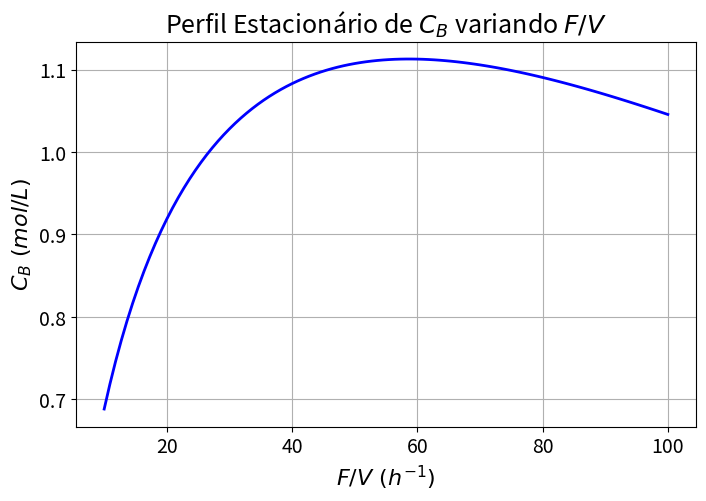
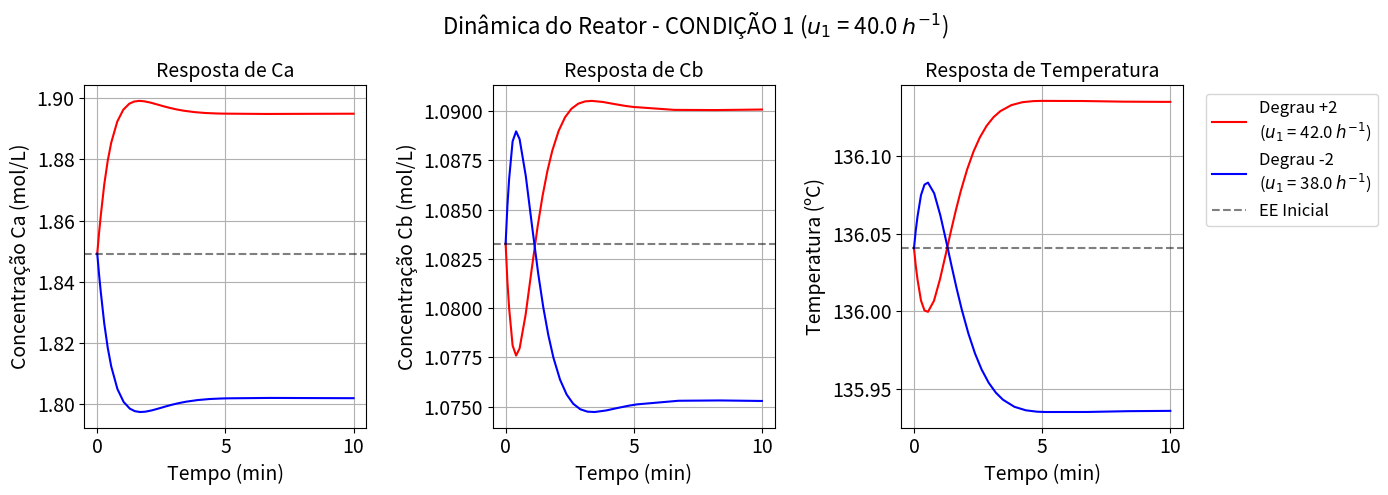
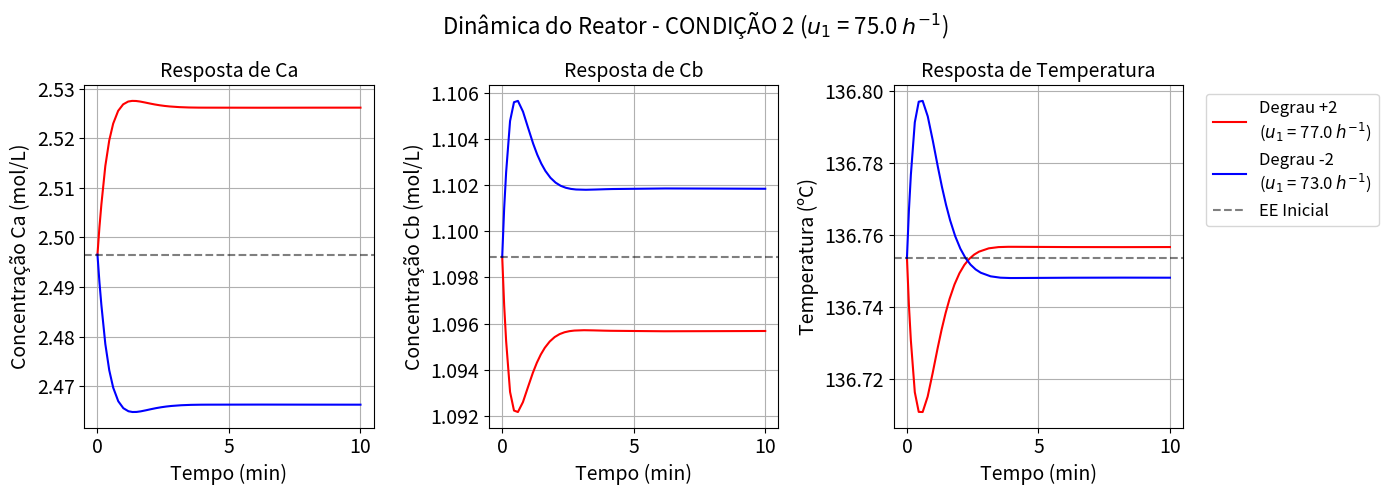

Write the Python code that produced these figures, in order.
import numpy as np                    # exponencial e faixa do gráfico
import matplotlib.pyplot as plt       # gráficos
from scipy.integrate import solve_ivp # raízes
from scipy.optimize import fsolve     # integração

"""PARÂMETROS DO PROCESSO (Tabela 1)"""
# Constantes cinéticas
k10 = 1.287e12  # h^-1
k20 = 1.287e12  # h^-1
k30 = 9.043e09  # L/(mol A.h)

# Termos de energia de ativação (-E/R) [K]
ER1 = -9758.3
ER2 = -9758.3
ER3 = -8560.0

# Calores de reação [kJ/mol] (já deu negativo)
dH_AB = -4.20 # mol de A
dH_BC = 11.00 # mol de B
dH_AD = 41.85 # mol de C

# Propriedades físicas e geométricas
rho = 0.9342    # kg/L
cp = 3.01       # kJ/(kg.K)
Kw = 4032.0     # kJ/(h.K.m^2)
Ar = 0.215      # m^2
V = 10.0        # L

# Condições de alimentação padrão
Ca0 = 5.10      # mol A/L
T0 = 130.0      # °C
Tk = 128.95     # ºC

def arrhenius(T_C, k0, ER_val):
  """Calcula k(T)
    T_C = temperatura em ºC, convertida para K
    k0 = constante cinética
    ER_val = -E/R
  """
  T_K = T_C + 273.15 # Passando para Kelvin
  return k0 * np.exp(ER_val / T_K)

def modelo_reator(t, y, u1, u2):
  """
  Sistema de EDOs do reator Van de Vusse.
  t = tempo em horas
  y = [Ca, Cb, T]
  u1 = F/V (taxa de diluição)
  u2 = Tk (temp da camisa)
  """
  Ca, Cb, T = y

  # Cinética dependente da temperatura (T atual do reator)
  k1 = arrhenius(T, k10, ER1)
  k2 = arrhenius(T, k20, ER2)
  k3 = arrhenius(T, k30, ER3)

  # Taxas de reação de acordo com as equações (3) e (4)
  r1 = k1 * Ca
  r2 = k2 * Cb
  r3 = k3 * (Ca**2)

  # Balanço de Massa A (equação 3)
  dCadt = u1 * (Ca0 - Ca) - r1 - r3

  # Balanço de Massa B (equação 4)
  dCbdt = -u1 * Cb + r1 - r2

  # Termo de troca térmica da equação 5
  termo_termico = (Kw * Ar / (rho * cp * V)) * (u2 - T)

  # Termo de alimentação da equação 5
  termo_alim = u1 * (T0 - T)

  # Termo de reação da equação 5
  termo_reacao = (1 / (rho * cp)) * (
    r1 * dH_AB +
    r2 * dH_BC +
    r3 * dH_AD
  )

  # Balanço de Energia (equação 5)
  dTdt = termo_reacao + termo_alim + termo_termico

  return [dCadt, dCbdt, dTdt]

def solve_estado_estacionario(u1_val, u2_val, initial_guess):
  """Resolve para o estado estacionário (derivadas = 0)"""

  def equations(y):
      # Passamos t=0, dT/dt = 0
      return modelo_reator(0, y, u1_val, u2_val)

  root = fsolve(equations, initial_guess)
  return root

"""ITEM A: Perfil Estacionário"""
# Faixa de F/V de 10 a 100 (como pedido)
fv_limites = np.linspace(10, 100, 100)
cb_estacionario = []

# Chute inicial para [Ca, Cb, T]
chute = [2.0, 1.0, 135.0]

for val_fv in fv_limites:
  # Resolvemos para cada F/V
  es = solve_estado_estacionario(val_fv, Tk, chute)
  cb_estacionario.append(es[1]) # Guarda o Cb calculado
  chute = es # Atualiza o chute para o próximo passo como o calculado

plt.figure(figsize=(8, 5))
plt.plot(fv_limites, cb_estacionario, linewidth=2, color='b')
plt.title(r'Perfil Estacionário de $C_B$ variando $F/V$', fontsize=18)
plt.xlabel(r'$F/V \ (h^{-1})$', fontsize=16)
plt.ylabel(r'$C_B \ (mol/L)$', fontsize=16)
plt.xticks(fontsize=14)
plt.yticks(fontsize=14)
plt.grid(True)
plt.show()

"""ITEM B: SIMULAÇÃO"""
# [redacted]
u1_c1 = 40.0  # h^-1
tk_c1 = 128.9 # ºC (assumimos que foi dada na unidade errada)
u1_c2 = 75.0  # h^-1
tk_c2 = 128.9 # ºC (assumimos que foi dada na unidade errada)

condicoes = [
  {"nome": "CONDIÇÃO 1", "u1_base": u1_c1, "tk_base": tk_c1},
  {"nome": "CONDIÇÃO 2", "u1_base": u1_c2, "tk_base": tk_c2}
]

def simulacao(u1_base, tk_base, degrau):
  # 1. Estado estacionário na condição 1

  # Chute inicial para [Ca, Cb, T] (T em ºC)
  chute = [2.0, 1.0, 135.0]
  y_es = solve_estado_estacionario(u1_base, tk_base, chute)

  # 2. Aplicando degrau
  # (+2 e -2 a partir do EE calculado acima)
  u1_new = u1_base + degrau

  # 3. Simular Dinâmica
  tempo = (0, 1/6) # Simular por 10 minutos
  sol = solve_ivp( # Usando scipy
    fun=lambda t, y: modelo_reator(t, y, u1_new, tk_base),
    t_span=tempo,
    y0=y_es,
    method='LSODA',
    dense_output=True
  )

  return sol, y_es

# Plotagem para os degraus pedidos para a CONDIÇÃO 1 e 2
for cond in condicoes:
  # Iterando na lista de condições (1 e 2) de acordo com seus valores
  # degrau +2
  sol_pos, es_positivo = simulacao(cond['u1_base'], cond['tk_base'], +2.0)

  # degrau -2
  sol_neg, es_negativo = simulacao(cond['u1_base'], cond['tk_base'], -2.0)
  
  # Plotagem
  fig, (ax1, ax2, ax3) = plt.subplots(1, 3, figsize=(14, 5))
  fig.suptitle(f"Dinâmica do Reator - {cond['nome']} ($u_1$ = {cond['u1_base']} $h^{{-1}}$)", fontsize=16)
  tempo_neg_min = sol_neg.t * 60
  tempo_pos_min = sol_pos.t * 60

  # Gráfico de Ca
  ax1.plot(tempo_pos_min, sol_pos.y[0], 'r-')
  ax1.plot(tempo_neg_min, sol_neg.y[0], 'b-')
  ax1.axhline(y=es_positivo[0], color='k', linestyle='--', alpha=0.5)
  ax1.set_xlabel('Tempo (min)', fontsize=14)
  ax1.set_ylabel('Concentração Ca (mol/L)', fontsize=14)
  ax1.set_title('Resposta de Ca', fontsize=14)
  ax1.tick_params(axis='x', labelsize=14)
  ax1.tick_params(axis='y', labelsize=14)
  ax1.grid(True)

  # Gráfico de Cb
  ax2.plot(tempo_pos_min, sol_pos.y[1], 'r-')
  ax2.plot(tempo_neg_min, sol_neg.y[1], 'b-')
  ax2.axhline(y=es_positivo[1], color='k', linestyle='--', alpha=0.5)
  ax2.set_xlabel('Tempo (min)', fontsize=14)
  ax2.set_ylabel('Concentração Cb (mol/L)', fontsize=14)
  ax2.set_title('Resposta de Cb', fontsize=14)
  ax2.tick_params(axis='x', labelsize=14)
  ax2.tick_params(axis='y', labelsize=14)
  ax2.grid(True)

  # Gráfico de T
  ax3.plot(tempo_pos_min, sol_pos.y[2], 'r-', label=f'Degrau +2 \n($u_1$ = {cond["u1_base"]+2} $h^{{-1}}$)')
  ax3.plot(tempo_neg_min, sol_neg.y[2], 'b-', label=f'Degrau -2 \n($u_1$ = {cond["u1_base"]-2} $h^{{-1}}$)')
  ax3.axhline(y=es_positivo[2], color='k', linestyle='--', alpha=0.5, label='EE Inicial')
  ax3.set_xlabel('Tempo (min)', fontsize=14)
  ax3.set_ylabel('Temperatura (ºC)', fontsize=14)
  ax3.set_title('Resposta de Temperatura', fontsize=14)
  ax3.grid(True)
  ax3.tick_params(axis='x', labelsize=14)
  ax3.tick_params(axis='y', labelsize=14)
  ax3.legend(bbox_to_anchor=(1.05, 1), loc='upper left', fontsize=12)
  
  plt.tight_layout()
  plt.show()